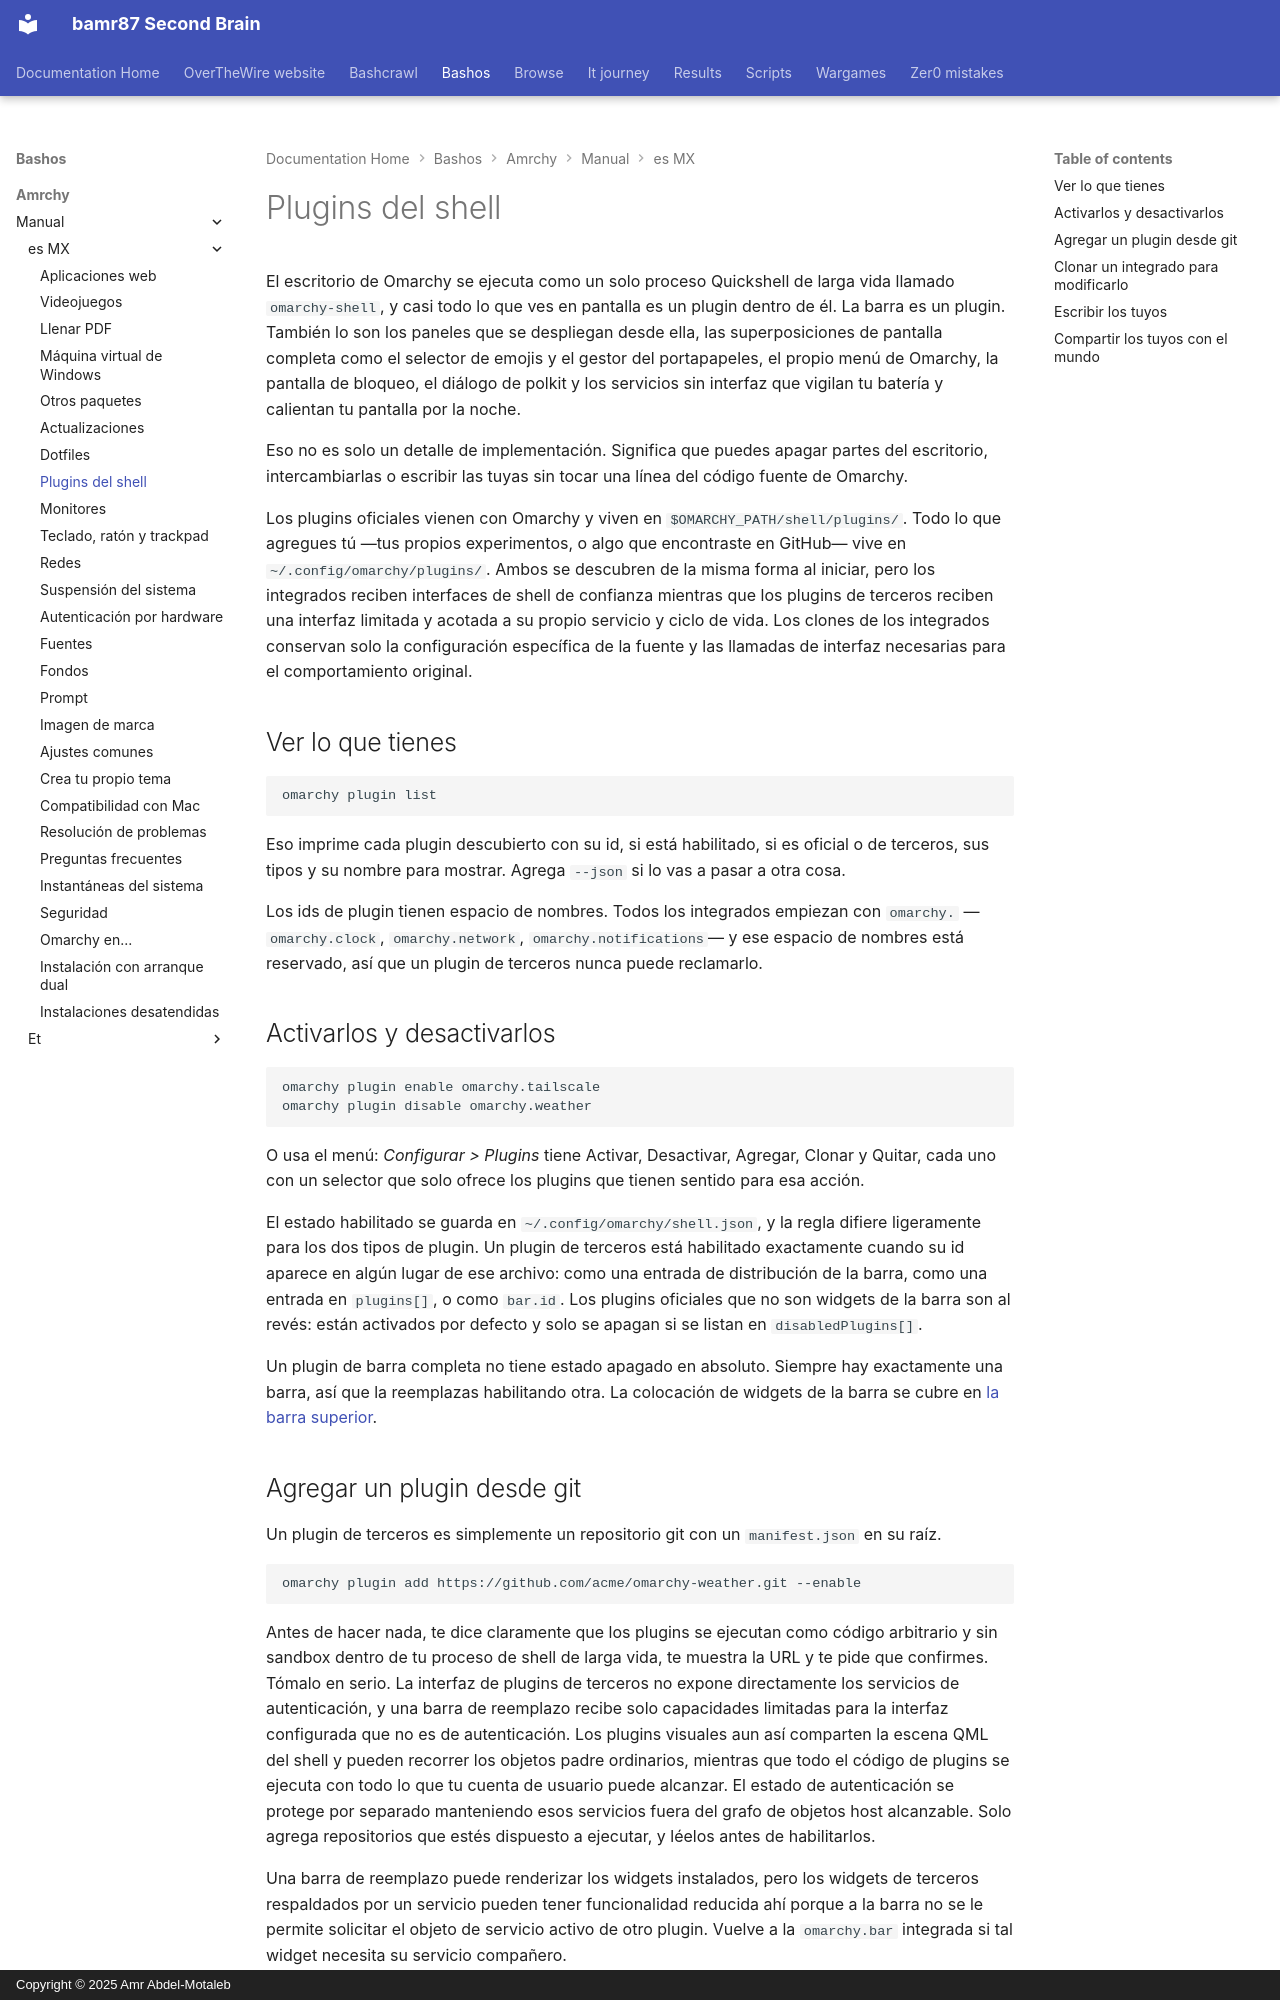

repository: bamr87/README · page: bashos/amrchy/manual/es-MX/32-shell-plugins/index.html · generator: mkdocs · copyright: Copyright © 2025 Amr Abdel-Motaleb

---
source_file: amrchy/manual/es-MX/32-shell-plugins.md
source_repo: bamr87/bashos
source_url: https://github.com/bamr87/bashos/blob/main/amrchy/manual/es-MX/32-shell-plugins.md
title: Plugins del shell
---
# Plugins del shell

El escritorio de Omarchy se ejecuta como un solo proceso Quickshell de larga vida llamado `omarchy-shell`, y casi todo lo que ves en pantalla es un plugin dentro de él. La barra es un plugin. También lo son los paneles que se despliegan desde ella, las superposiciones de pantalla completa como el selector de emojis y el gestor del portapapeles, el propio menú de Omarchy, la pantalla de bloqueo, el diálogo de polkit y los servicios sin interfaz que vigilan tu batería y calientan tu pantalla por la noche.

Eso no es solo un detalle de implementación. Significa que puedes apagar partes del escritorio, intercambiarlas o escribir las tuyas sin tocar una línea del código fuente de Omarchy.

Los plugins oficiales vienen con Omarchy y viven en `$OMARCHY_PATH/shell/plugins/`. Todo lo que agregues tú —tus propios experimentos, o algo que encontraste en GitHub— vive en `~/.config/omarchy/plugins/`. Ambos se descubren de la misma forma al iniciar, pero los integrados reciben interfaces de shell de confianza mientras que los plugins de terceros reciben una interfaz limitada y acotada a su propio servicio y ciclo de vida. Los clones de los integrados conservan solo la configuración específica de la fuente y las llamadas de interfaz necesarias para el comportamiento original.

## Ver lo que tienes

```
omarchy plugin list
```

Eso imprime cada plugin descubierto con su id, si está habilitado, si es oficial o de terceros, sus tipos y su nombre para mostrar. Agrega `--json` si lo vas a pasar a otra cosa.

Los ids de plugin tienen espacio de nombres. Todos los integrados empiezan con `omarchy.` —`omarchy.clock`, `omarchy.network`, `omarchy.notifications`— y ese espacio de nombres está reservado, así que un plugin de terceros nunca puede reclamarlo.

## Activarlos y desactivarlos

```
omarchy plugin enable omarchy.tailscale
omarchy plugin disable omarchy.weather
```

O usa el menú: _Configurar > Plugins_ tiene Activar, Desactivar, Agregar, Clonar y Quitar, cada uno con un selector que solo ofrece los plugins que tienen sentido para esa acción.

El estado habilitado se guarda en `~/.config/omarchy/shell.json`, y la regla difiere ligeramente para los dos tipos de plugin. Un plugin de terceros está habilitado exactamente cuando su id aparece en algún lugar de ese archivo: como una entrada de distribución de la barra, como una entrada en `plugins[]`, o como `bar.id`. Los plugins oficiales que no son widgets de la barra son al revés: están activados por defecto y solo se apagan si se listan en `disabledPlugins[]`.

Un plugin de barra completa no tiene estado apagado en absoluto. Siempre hay exactamente una barra, así que la reemplazas habilitando otra. La colocación de widgets de la barra se cubre en [la barra superior](05-the-top-bar.md).
